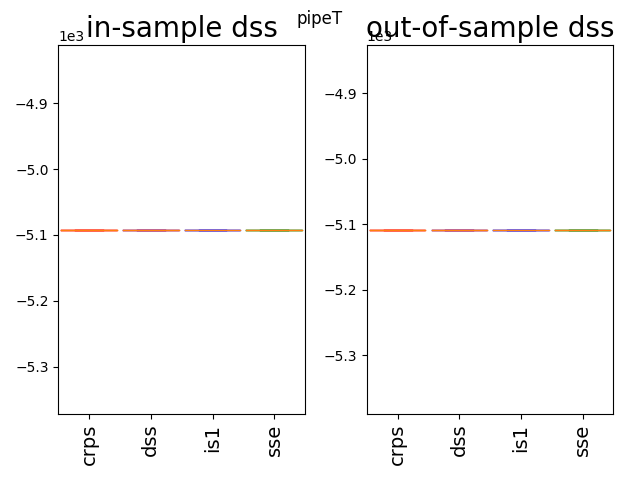

The data file committed next to this chart (first rows):
-5108.19, -5108.19, -5108.19, -5108.19
-5108, -5108, -5108, -5108
-5108, -5108, -5108, -5108
-5108, -5108, -5108, -5108
-5108, -5108, -5108, -5108
-5108, -5108, -5108, -5108
-5108, -5108, -5108, -5108
-5108, -5108, -5108, -5108
-5108, -5108, -5108, -5108
-5108, -5108, -5108, -5108
-5108, -5108, -5108, -5108
-5108, -5108, -5108, -5108
-5108, -5108, -5108, -5108
-5108, -5108, -5108, -5108
-5108, -5108, -5108, -5108
-5108, -5108, -5108, -5108
-5108, -5108, -5108, -5108
-5108, -5108, -5108, -5108
-5108, -5108, -5108, -5108
-5108, -5108, -5108, -5108
